Image classification data set "dataset" (RUT-MIIT-Projects/dataset on GitHub). Class labels (5): echinocactus, mimosa, monstera, orchid, rose.

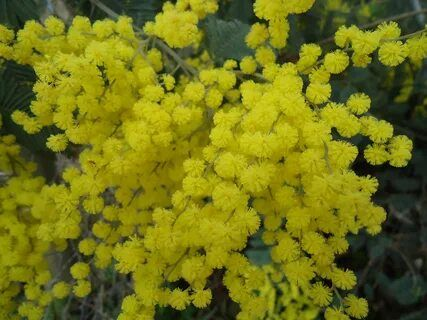
Label: mimosa

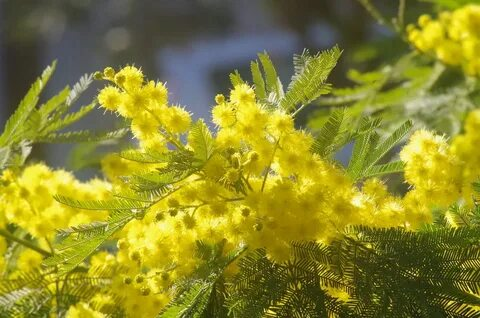
Label: mimosa

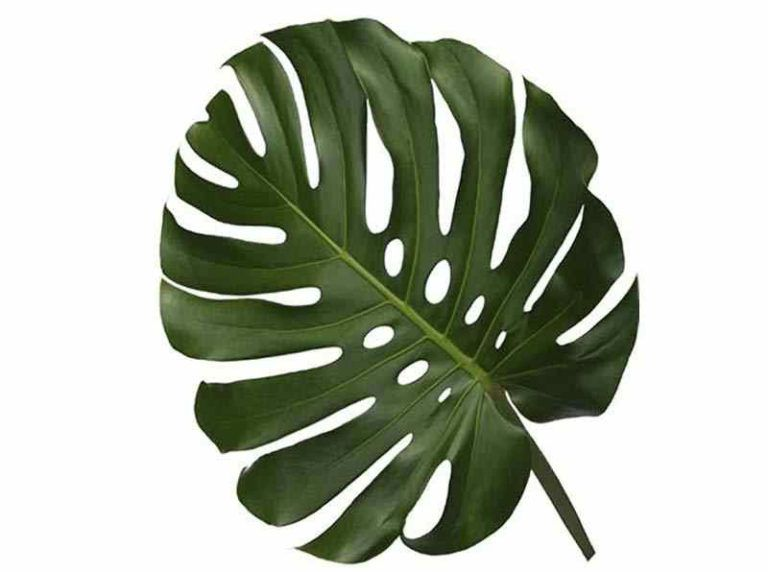
Label: monstera

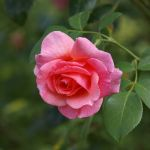
Label: rose

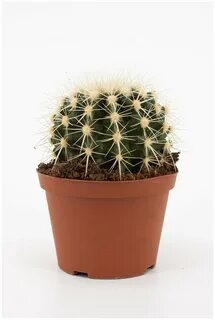
Label: echinocactus

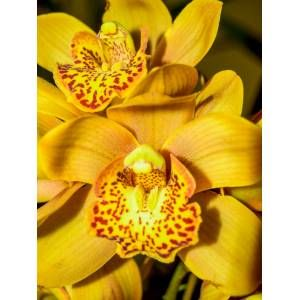
Label: orchid
